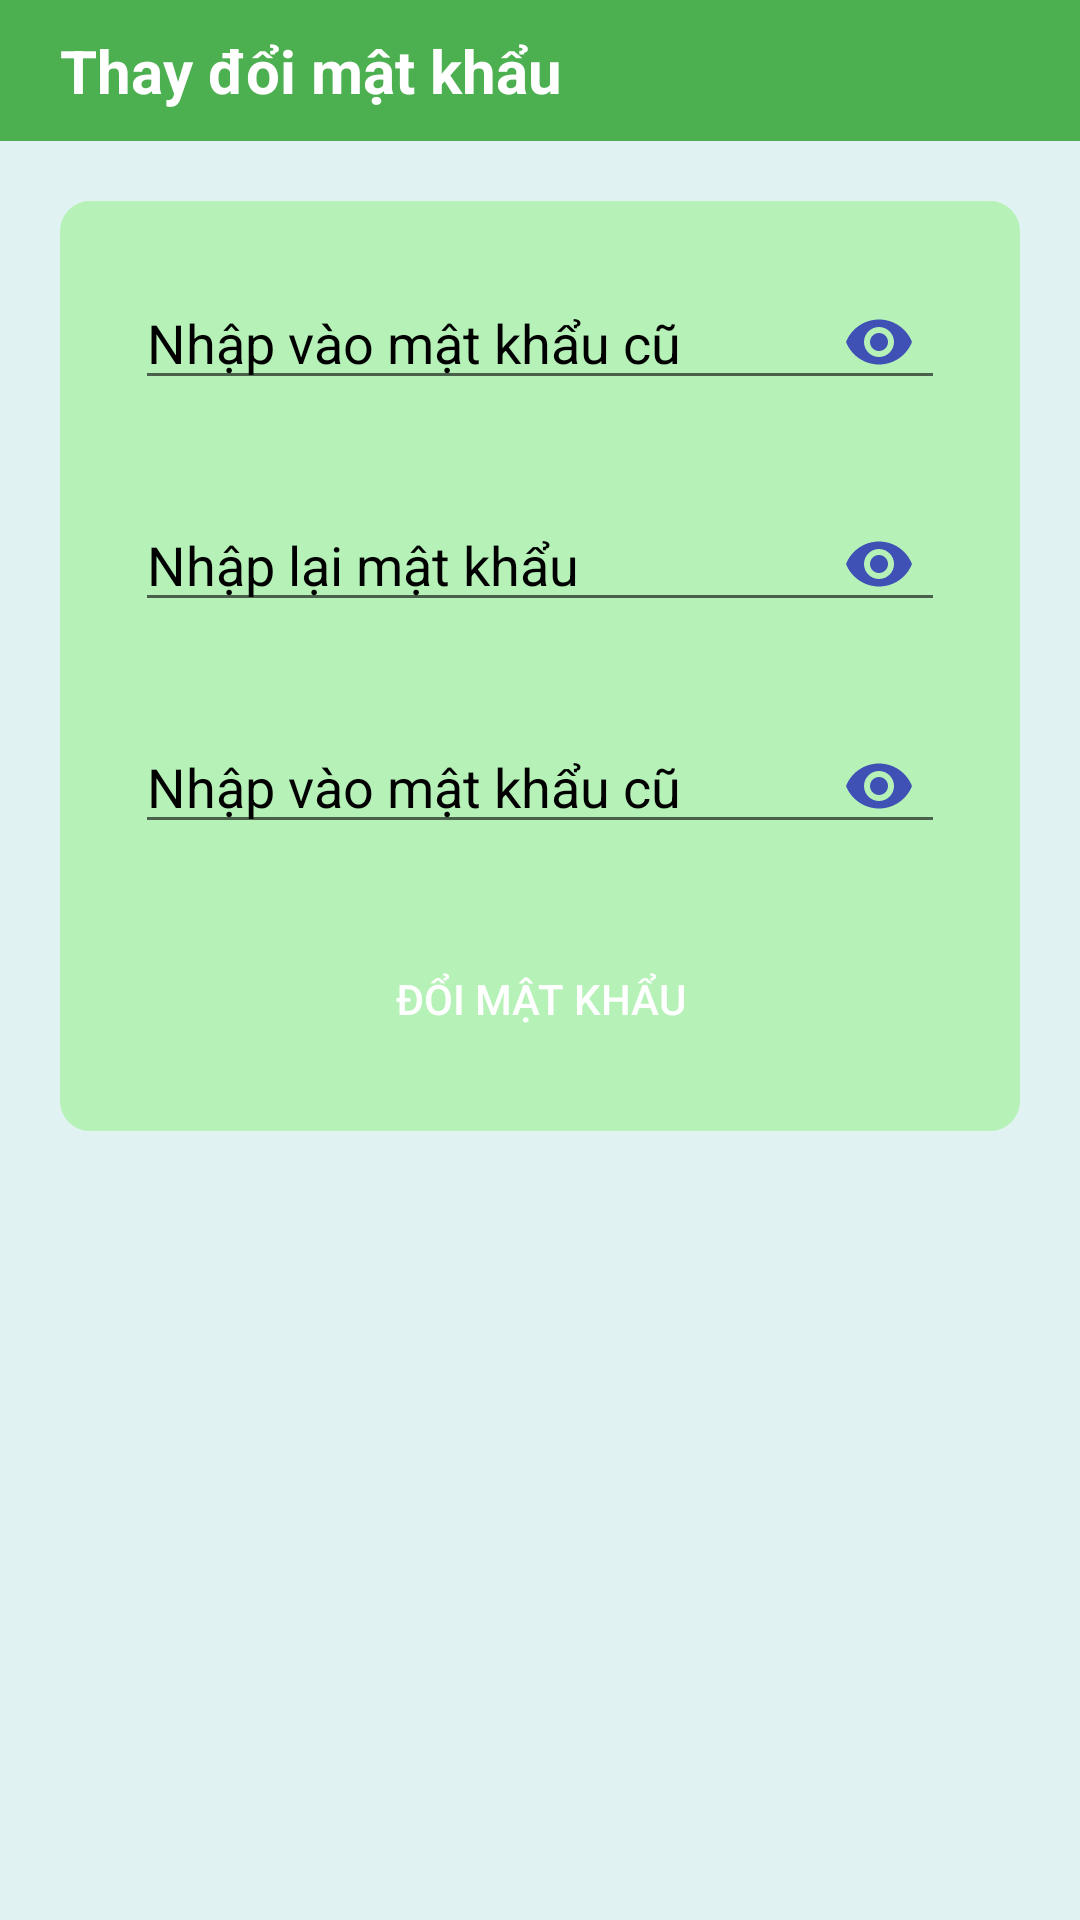

Android layout source for this screen:
<!-- AndroidManifest.xml: application theme Theme.DATN -->
<!-- res/layout/fragment_change_password.xml -->
<?xml version="1.0" encoding="utf-8"?>
<layout xmlns:android="http://schemas.android.com/apk/res/android"
    xmlns:tools="http://schemas.android.com/tools">

    <data>

    </data>

    <FrameLayout
        android:background="@color/xanh_nhat"
        android:layout_width="match_parent"
        android:layout_height="match_parent"
        tools:context=".view.main.fragment.change_password.ChangePasswordFragment">

        <LinearLayout
            android:orientation="vertical"
            android:layout_width="match_parent"
            android:layout_height="match_parent">
            <LinearLayout
                android:background="@color/green"
                android:layout_width="match_parent"
                android:layout_height="wrap_content">
                <ImageButton
                    android:background="@android:color/transparent"
                    android:id="@+id/imgBack"
                    android:src="@drawable/back_icon"
                    android:layout_margin="5dp"
                    android:layout_gravity="center"
                    android:layout_width="wrap_content"
                    android:layout_height="wrap_content"/>
                <TextView
                    android:textStyle="bold"
                    android:textSize="20sp"
                    android:layout_margin="10dp"
                    android:layout_gravity="center"
                    android:text="Thay đổi mật khẩu"
                    android:textColor="@color/white"
                    android:layout_width="wrap_content"
                    android:layout_height="wrap_content"/>
            </LinearLayout>
            <LinearLayout
                android:padding="10dp"
                android:orientation="vertical"
                android:background="@drawable/bg_rounded_green_light"
                android:layout_marginHorizontal="20dp"
                android:layout_marginVertical="20dp"
                android:layout_width="match_parent"
                android:layout_height="wrap_content">
                <FrameLayout
                    android:layout_margin="5dp"
                    android:layout_width="match_parent"
                    android:layout_height="wrap_content">
                    <EditText
                        android:id="@+id/edtOldPassword"
                        android:inputType="textPassword"
                        android:hint="Nhập vào mật khẩu cũ"
                        android:textColorHint="@color/black"
                        android:layout_margin="10dp"
                        android:layout_width="match_parent"
                        android:layout_height="wrap_content"/>
                    <ImageView
                        android:id="@+id/imgOldVisible"
                        android:layout_gravity="center|end"
                        android:layout_margin="20dp"
                        android:src="@drawable/ic_visible"
                        android:layout_width="wrap_content"
                        android:layout_height="wrap_content"/>
                </FrameLayout>
                <FrameLayout
                    android:layout_margin="5dp"
                    android:layout_width="match_parent"
                    android:layout_height="wrap_content">
                    <EditText
                        android:id="@+id/edtNewPassword"
                        android:inputType="textPassword"
                        android:hint="Nhập lại mật khẩu"
                        android:textColorHint="@color/black"
                        android:layout_margin="10dp"
                        android:layout_width="match_parent"
                        android:layout_height="wrap_content"/>
                    <ImageView
                        android:id="@+id/imgNewVisible"
                        android:layout_gravity="center|end"
                        android:layout_margin="20dp"
                        android:src="@drawable/ic_visible"
                        android:layout_width="wrap_content"
                        android:layout_height="wrap_content"/>
                </FrameLayout>
                <FrameLayout
                    android:layout_margin="5dp"
                    android:layout_width="match_parent"
                    android:layout_height="wrap_content">
                    <EditText
                        android:id="@+id/edtNewPasswordConfirm"
                        android:inputType="textPassword"
                        android:hint="Nhập vào mật khẩu cũ"
                        android:textColorHint="@color/black"
                        android:layout_margin="10dp"
                        android:layout_width="match_parent"
                        android:layout_height="wrap_content"/>
                    <ImageView
                        android:id="@+id/imgNewVisibleConfirm"
                        android:layout_gravity="center|end"
                        android:layout_margin="20dp"
                        android:src="@drawable/ic_visible"
                        android:layout_width="wrap_content"
                        android:layout_height="wrap_content"/>
                </FrameLayout>
                <Button
                    android:id="@+id/btnChange"
                    android:background="@drawable/bg_rounded"
                    android:backgroundTint="@color/green"
                    android:text="Đổi mật khẩu"
                    android:paddingHorizontal="20dp"
                    android:layout_margin="10dp"
                    android:textColor="@color/white"
                    android:layout_gravity="center"
                    android:layout_width="wrap_content"
                    android:layout_height="wrap_content"/>
            </LinearLayout>
        </LinearLayout>
        <ProgressBar
            android:layout_width="wrap_content"
            android:layout_height="wrap_content"
            android:id="@+id/progressBar"
            android:layout_gravity="center"
            android:visibility="gone"/>
    </FrameLayout>
</layout>
<!-- resources referenced by this layout -->
<resources>
  <color name="black">#FF000000</color>
  <color name="green">#4CAF50</color>
  <color name="white">#FFFFFFFF</color>
  <color name="xanh_nhat">#E0F2F1</color>
  <!-- drawable bg_rounded_green_light (drawable) -->
  <?xml version="1.0" encoding="utf-8"?>
  <shape xmlns:android="http://schemas.android.com/apk/res/android"
      android:shape="rectangle">
      <solid android:color="#B6F2B8"/>
      <corners android:radius="10dp"/>
  </shape>
  <!-- drawable ic_visible (drawable) -->
  <vector xmlns:android="http://schemas.android.com/apk/res/android" android:height="24dp" android:tint="#3F51B5" android:viewportHeight="24" android:viewportWidth="24" android:width="24dp">
        
      <path android:fillColor="@android:color/white" android:pathData="M12,4.5C7,4.5 2.73,7.61 1,12c1.73,4.39 6,7.5 11,7.5s9.27,-3.11 11,-7.5c-1.73,-4.39 -6,-7.5 -11,-7.5zM12,17c-2.76,0 -5,-2.24 -5,-5s2.24,-5 5,-5 5,2.24 5,5 -2.24,5 -5,5zM12,9c-1.66,0 -3,1.34 -3,3s1.34,3 3,3 3,-1.34 3,-3 -1.34,-3 -3,-3z"/>
      
  </vector>
  <style name="Theme.DATN" parent="Base.Theme.DATN" />
  <style name="Base.Theme.DATN" parent="Theme.AppCompat.DayNight.NoActionBar">
          
          
      </style>
</resources>
